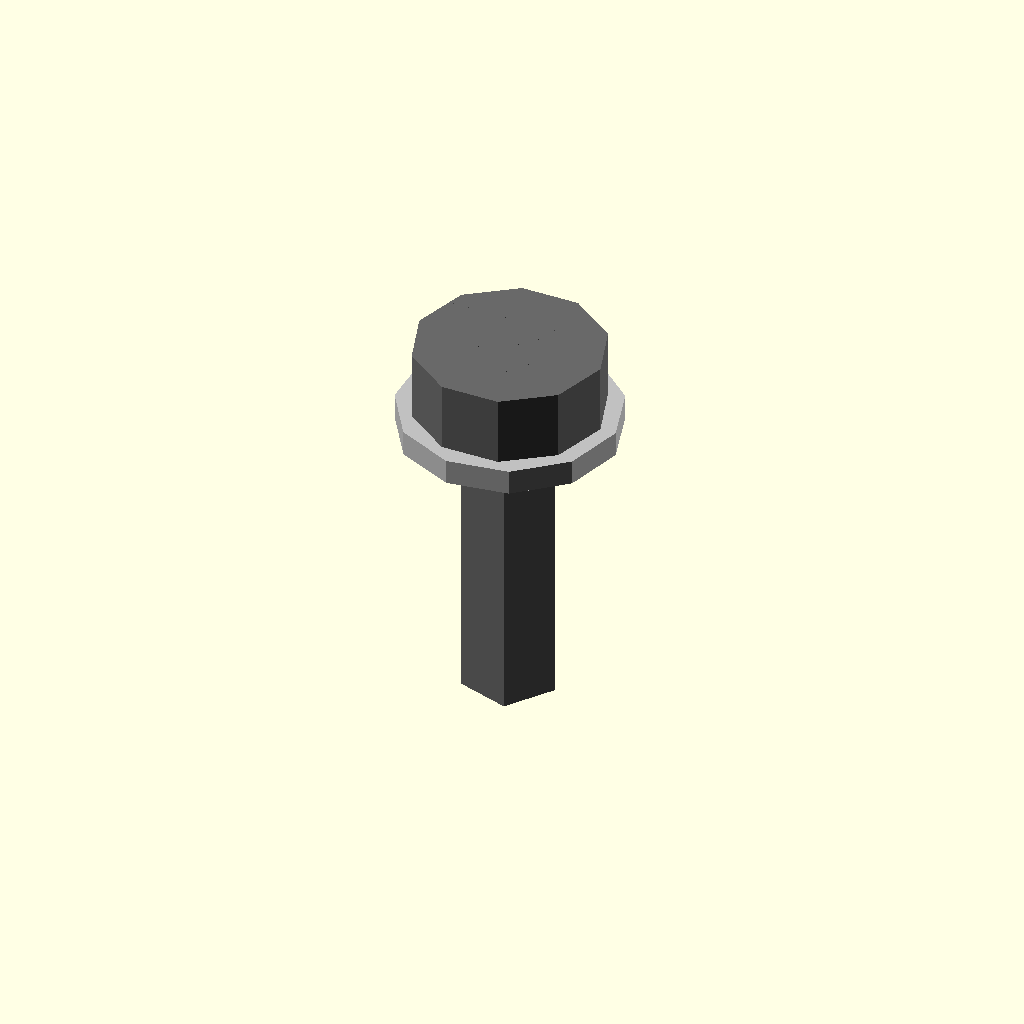
Cell 1: rendered with the file's own defaults.
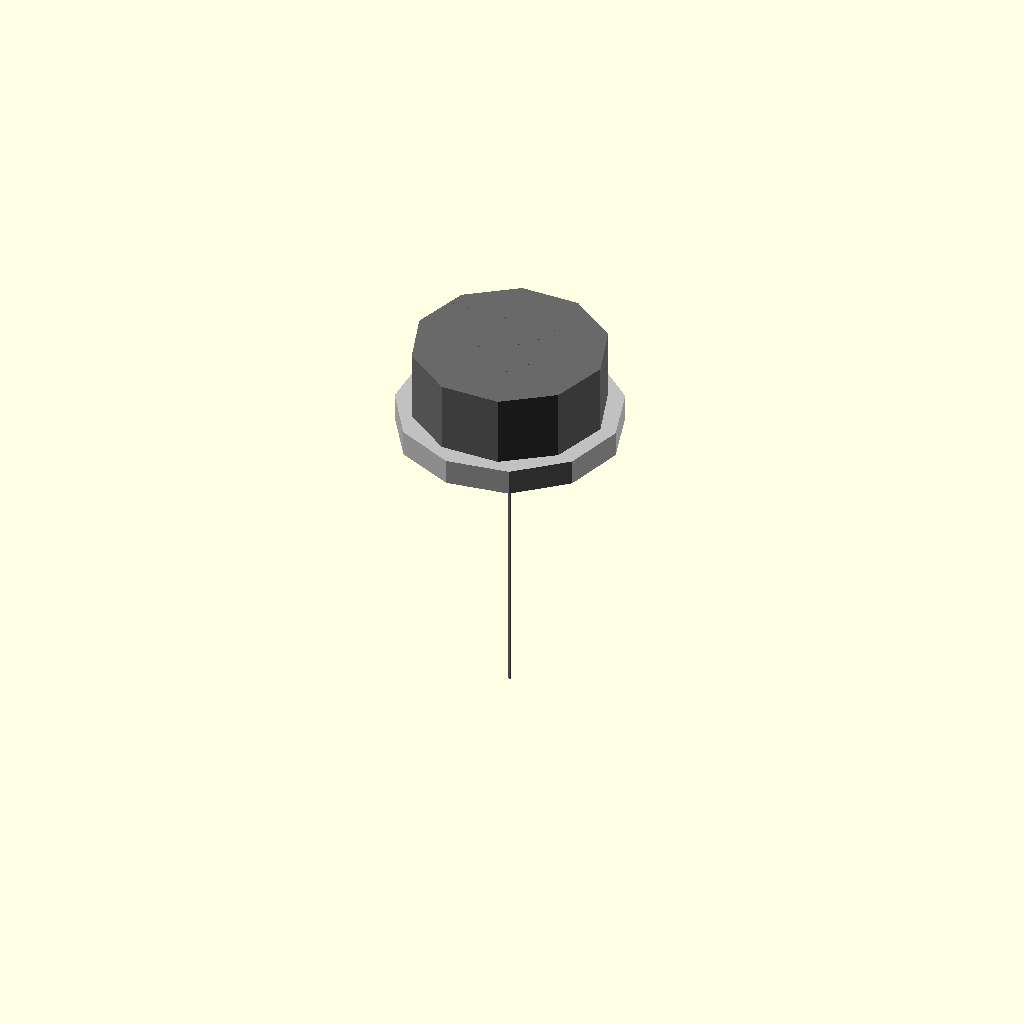
Cell 2: the same model with thread_diameter_mm = 0.1.
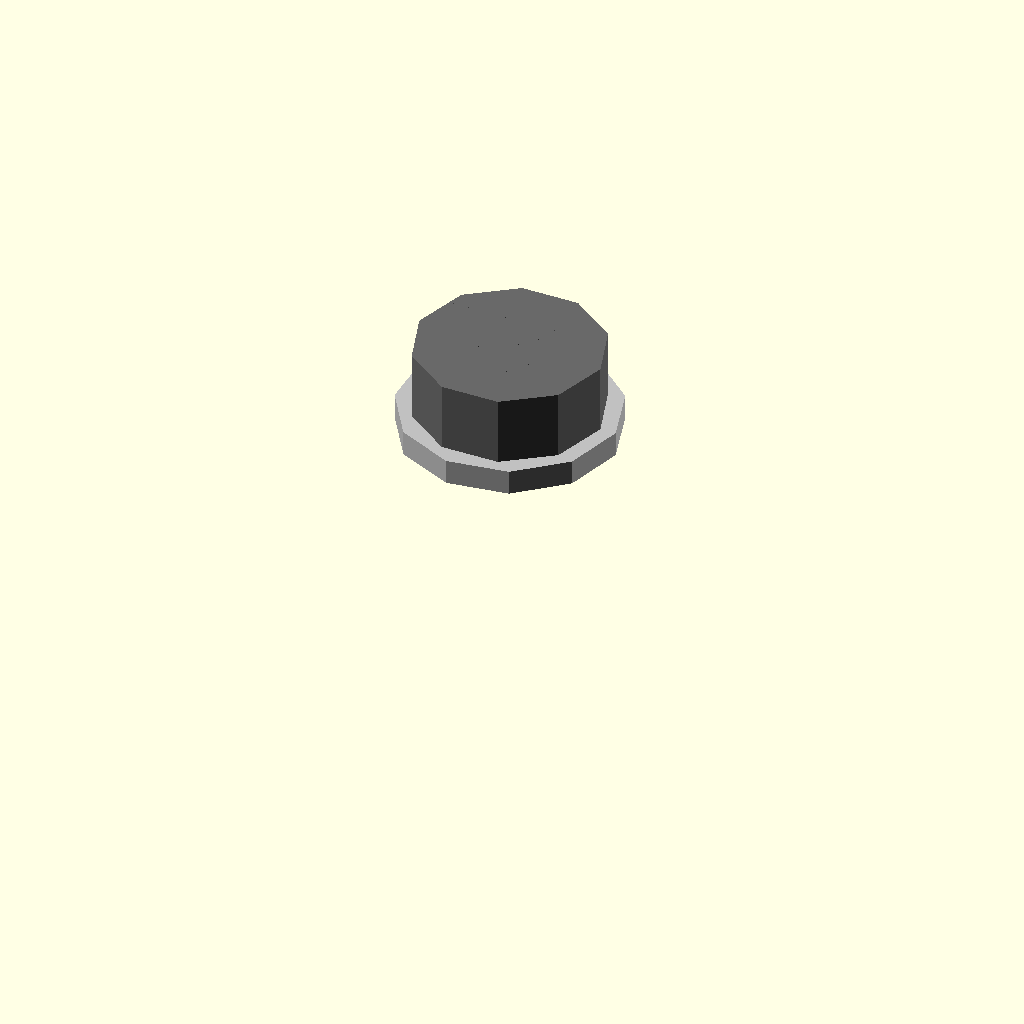
Cell 3: the same model with length_mm = 0.5.
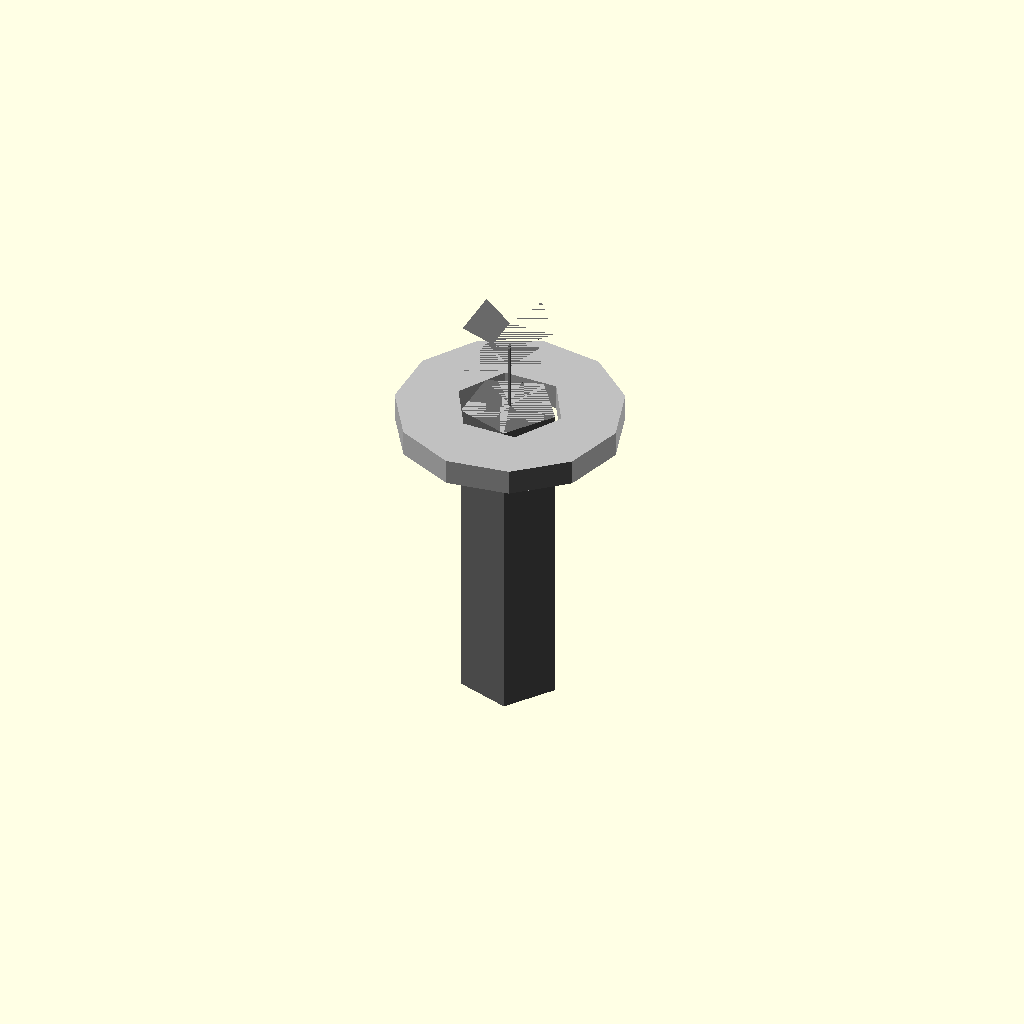
Cell 4: the same model with head_diameter_mm = 0.1.
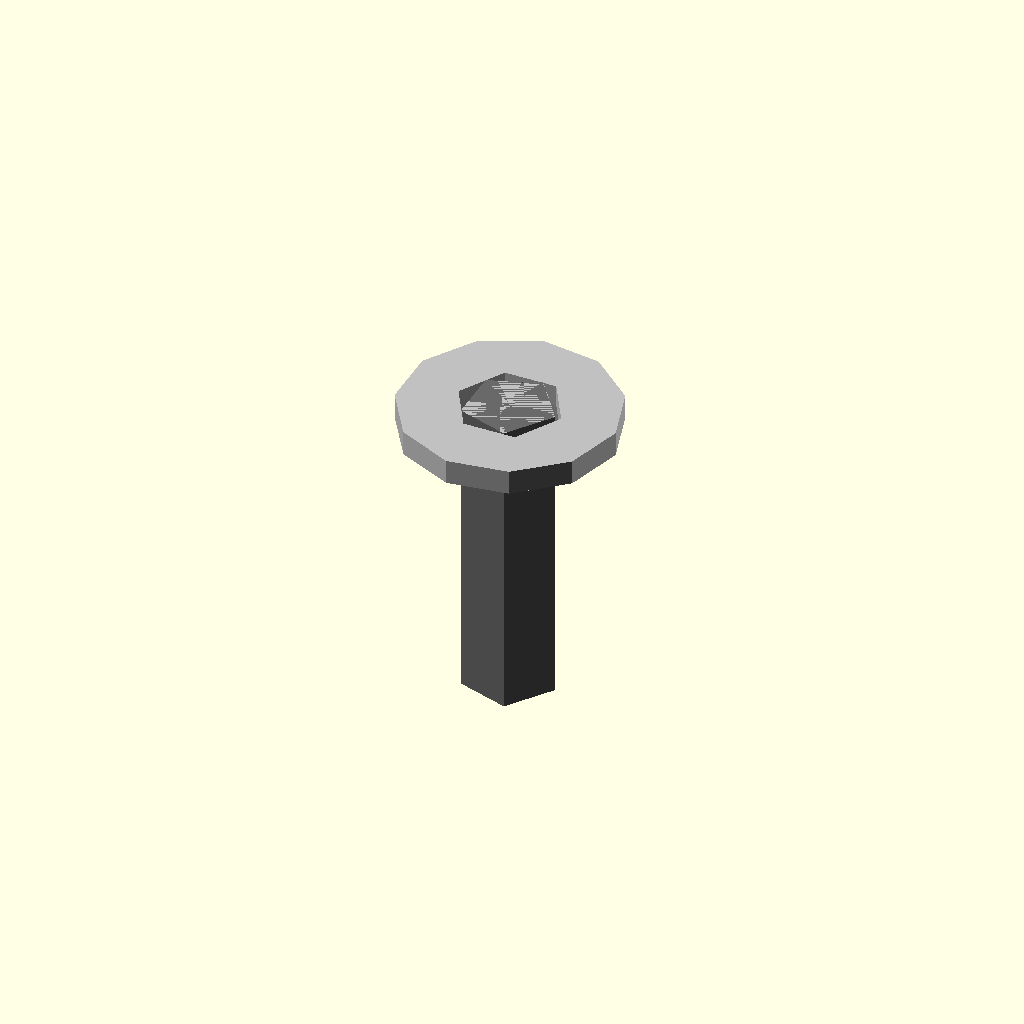
Cell 5 — head_height_mm set to 0.1, the other parameters unchanged.
One fixed orthographic camera (rotation 55°, 0°, 25°; colour scheme Cornfield) for every cell.
Source of the model, results/nopscadlib/ablations/no_recovery/scad/screw__M3_cs_cap_screw.scad:
// Parameters
thread_diameter_mm = 3.0; //[1.5:6.0:0.1]
length_mm = 10.0; //[5.0:20.0:0.5]
head_diameter_mm = 6.0; //[3.0:12.0:0.1]
head_height_mm = 3.0; //[1.5:6.0:0.1]
hex_socket_af_mm = 2.5; //[1.5:4.0:0.1]
hex_socket_depth_mm = 1.6; //[0.8:3.2:0.1]
washer_outer_diameter_mm = 7.0; //[4.0:14.0:0.1]
washer_thickness_mm = 0.8; //[0.4:1.6:0.1]
washer_hole_diameter_mm = 3.4; //[3.0:5.0:0.1]
overlap_mm = 0.8; //[0.5:2.0:0.1]

// Screw and Washer - complete geometry
module screw_and_washer() {
  color("DimGray") {
    // Threaded Shank
    translate([0, 0, -length_mm/2])
      cylinder(r=thread_diameter_mm/2, h=length_mm, center=true);

    // Cylindrical Cap Head
    translate([0, 0, head_height_mm/2 - overlap_mm])
      cylinder(r=head_diameter_mm/2, h=head_height_mm, center=true);

    // Hex Socket Recess
    translate([0, 0, head_height_mm - hex_socket_depth_mm/2])
      difference() {
        cylinder(r=(hex_socket_af_mm/2)/cos(30), h=hex_socket_depth_mm, center=true);
        rotate([0, 0, 0]) {
          for (i = [0:5]) {
            rotate([0, 0, i*60])
              translate([hex_socket_af_mm/2, 0, 0])
              cube([hex_socket_af_mm, hex_socket_af_mm, hex_socket_depth_mm], center=true);
          }
        }
      }
  }

  color("Silver") {
    // Washer Outer
    translate([0, 0, washer_thickness_mm/2 - overlap_mm])
      difference() {
        cylinder(r=washer_outer_diameter_mm/2, h=washer_thickness_mm, center=true);
        // Washer Hole
        cylinder(r=washer_hole_diameter_mm/2, h=washer_thickness_mm + 2*overlap_mm, center=true);
      }
  }
}

// Assembly
module assembly() {
  screw_and_washer();
}

assembly();
Parameter table extracted from the source (name, type, default, range or options):
thread_diameter_mm: number, default 3, range 0.1 to 1.5, step 6
length_mm: number, default 10, range 0.5 to 5, step 20
head_diameter_mm: number, default 6, range 0.1 to 3, step 12
head_height_mm: number, default 3, range 0.1 to 1.5, step 6
hex_socket_af_mm: number, default 2.5, range 0.1 to 1.5, step 4
hex_socket_depth_mm: number, default 1.6, range 0.1 to 0.8, step 3.2
washer_outer_diameter_mm: number, default 7, range 0.1 to 4, step 14
washer_thickness_mm: number, default 0.8, range 0.1 to 0.4, step 1.6
washer_hole_diameter_mm: number, default 3.4, range 0.1 to 3, step 5
overlap_mm: number, default 0.8, range 0.1 to 0.5, step 2
